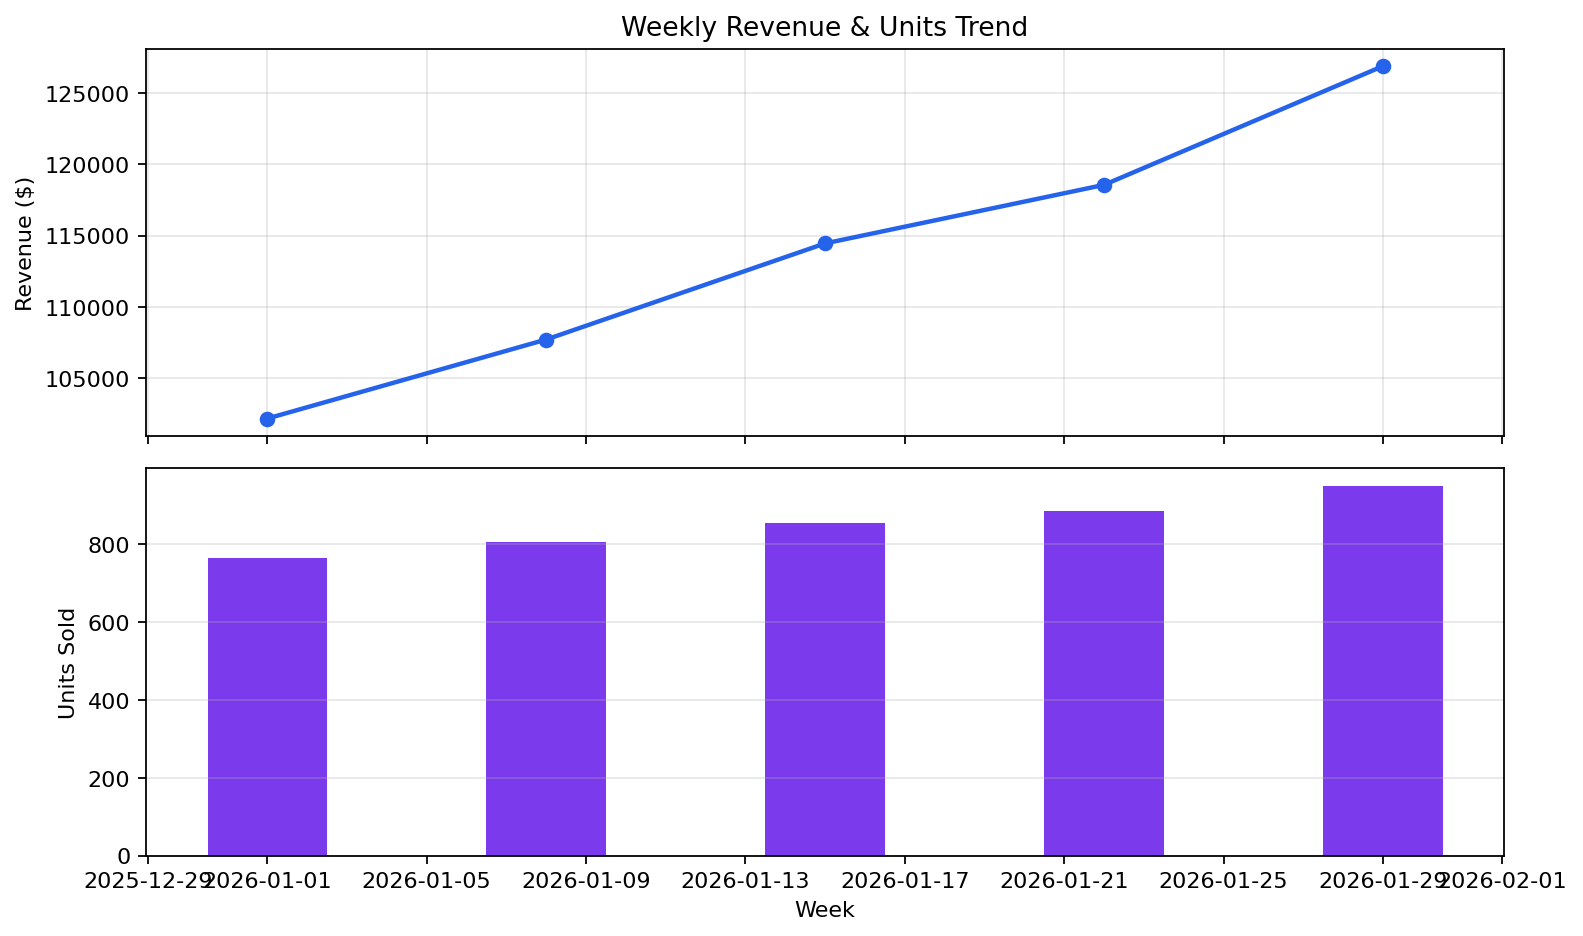

Values plotted in this chart, from the file beside it:
date, revenue, units, profit
2026-01-01, 102150, 765, 41700
2026-01-08, 107700, 807, 43970
2026-01-15, 114450, 856, 46710
2026-01-22, 118560, 886, 48380
2026-01-29, 126900, 949, 51790
